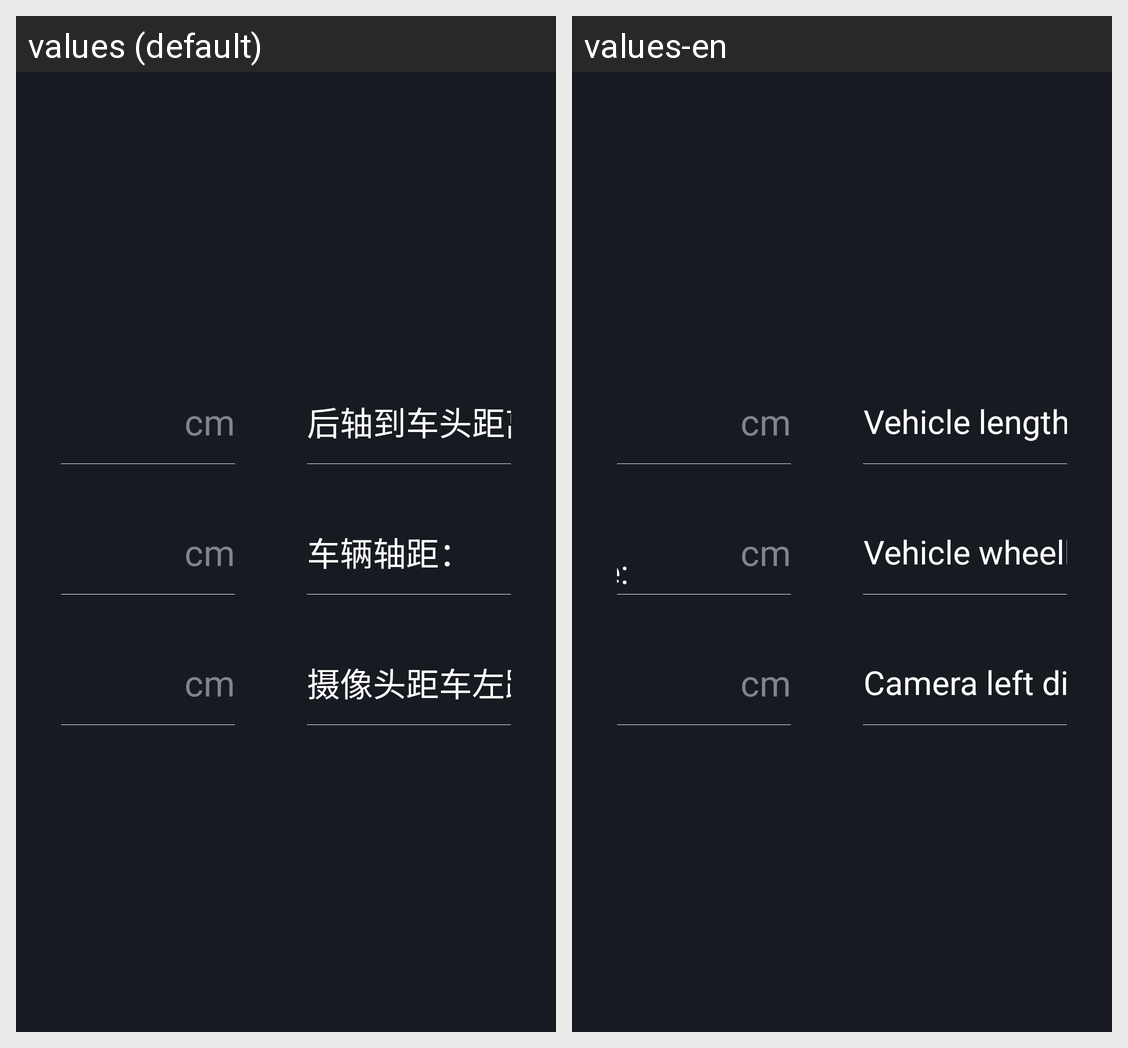

The Android screen above is rendered under two locales of the same app. Produce the string resources it draws, with the default and per-locale values.
Android screen res/layout/content_calib_parameters.xml rendered under 2 locales, left to right: values (default), values-en. Device: Nexus 5 (rendered at 1080×1920; each locale shown at half size, 540×960, under a caption strip naming it); theme AppTheme.
Strings drawn on this screen, with the default value and each locale's value (text and hints the layout hard-codes, and strings that could not be matched under every locale, appear in the picture but are not listed):

calibration_unit_cm
  values: cm
  values-en: cm

calibration_adas_head_distance
  values: 后轴到车头距离：
  values-en: Vehicle length:

calibration_adas_wheelbase
  values: 车辆轴距：
  values-en: Vehicle wheelbase:

calibration_adas_camera_left_distance
  values: 摄像头距车左距离：
  values-en: Camera left distance:
